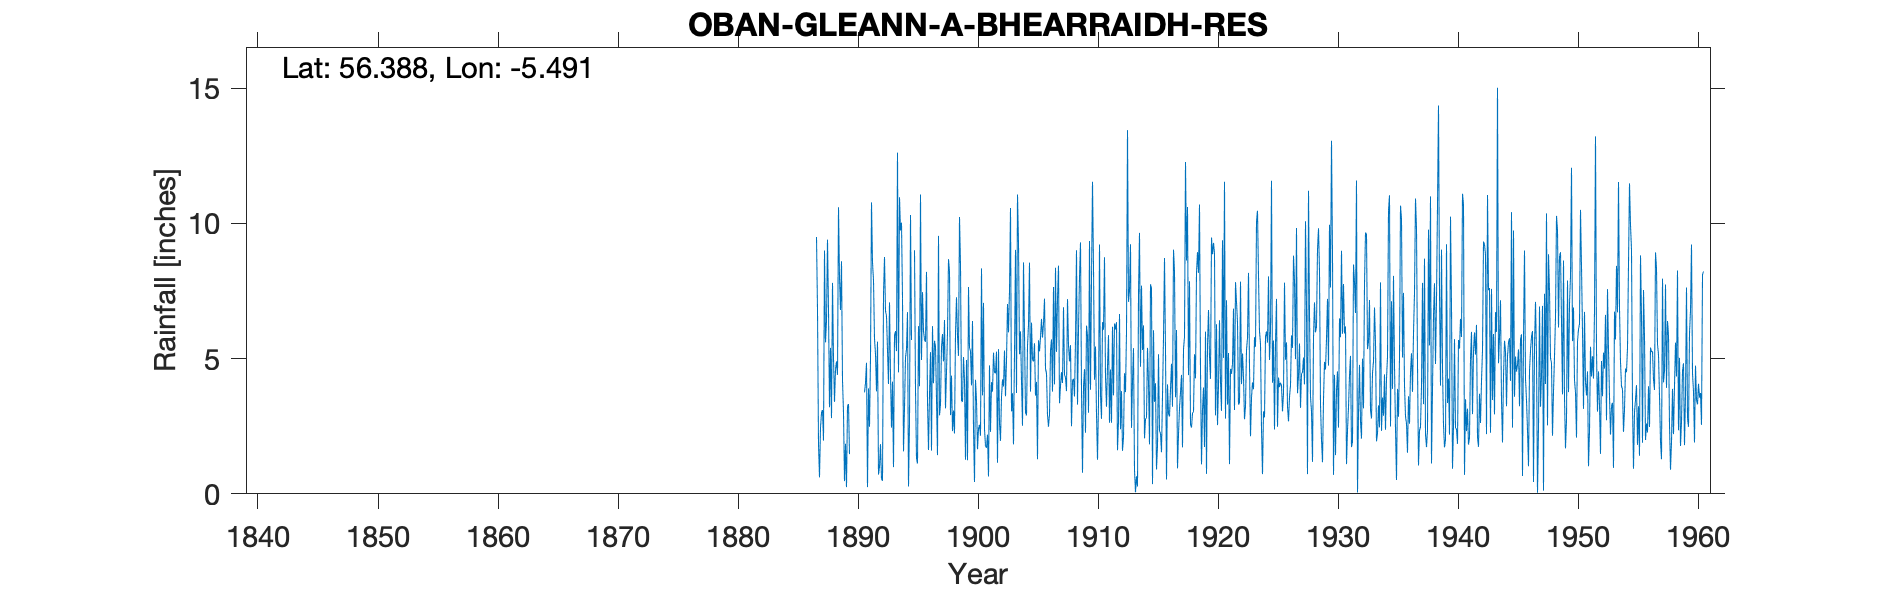

The table this chart was drawn from, first rows:
OBAN (GLEANN-A-BHEARRAIDH RES.), , , , , , , , , , , , , , , , , , , , , , , 
Grid ref, NM846272, Long, -5.491, Lat, 56.39, Elevation, 400, ft, , , , , , , , , , , , , , , 
Station no, 5412, , , , , , , , , , , , , , , , , , , , , , 
, 1880, 1881, 1882, 1883, 1884, 1885, 1886, 1887, 1888, 1889, 1890, 1891, 1892, 1893, 1894, 1895, 1896, 1897, 1898, 1899, 1900, 1901, 1902
January, , , , , , , , 9.5, 6.8, 6.8, , 3.75, 3.79, 4.06, 9.74, , 5.7, 3.5, 8.68, 8.47, 6.39, 2.39, 5.26
February, , , , , , , , 6.8, 3.2, 8.6, , 4.1, 5.63, 7.08, 10.03, , 5.62, 1.43, 8.23, 3.43, 2.43, 1.78, 1.15
March, , , , , , , , 1.84, 5.4, 4.2, , 4.85, 0.71, 4.41, 7.24, 9.01, 8.21, 9.54, 2.91, 3.4, 0.44, 1.7, 5.35
April, , , , , , , , 0.61, 2.8, 3, , 0.25, 1.01, 2.45, 1.57, 3.85, 3.41, 2.9, 4.37, 5.06, 4.22, 2.19, 2.61
May, , , , , , , , 2.44, 7.8, 0.47, , 3.9, 1.84, 4.15, 3.19, 1.32, 1.62, 3.32, 2.32, 4.19, 3.45, 0.64, 1.96
June, , , , , , , , 3, 5, 1.85, , 2.48, 0.56, 0.99, 5.04, 1.12, 3.69, 5.44, 3.08, 1.26, 1.65, 4.75, 3.58
July, , , , , , , , 3.1, 3.4, 0.25, , 5.02, 0.48, 5.85, 5.35, 6.2, 5.24, 5.91, 2.23, 4.95, 2.41, 2.29, 4.23
August, , , , , , , , 1.97, 4.6, 3.24, , 10.78, 7.38, 6.02, 6.72, 3.98, 1.6, 4.9, 5.93, 1.24, 2.55, 4.13, 3.97
September, , , , , , , , 9, 4.9, 3.32, , 8.55, 8.76, 5.28, 0.27, 11.07, 6.2, 6.43, 7.27, 7.65, 2.15, 3.78, 5.3
October, , , , , , , , 5.6, 4.4, 1.47, , 7.9, 6.76, 12.62, 2.65, 4.95, 4.09, 3.16, 5.85, 5.41, 8.34, 5.22, 3.61
November, , , , , , , , 6.4, 10.6, , , 5.73, 6.57, 4.49, 10.31, 7.46, 5.66, 4.51, 5.1, 5.28, 3.64, 4.49, 4.94
December, , , , , , , , 9.4, 8, , , 5.17, 5.31, 10.97, 5.69, 6.02, 5.45, 5.96, 10.24, 4.01, 7.06, 4.46, 7.02
Total, , , , , , , , 59.66, 66.9, , 64, 62.48, 48.8, 68.37, 67.8, 57.48, 56.49, 57, 66.21, 54.35, 44.73, 37.82, 48.98
